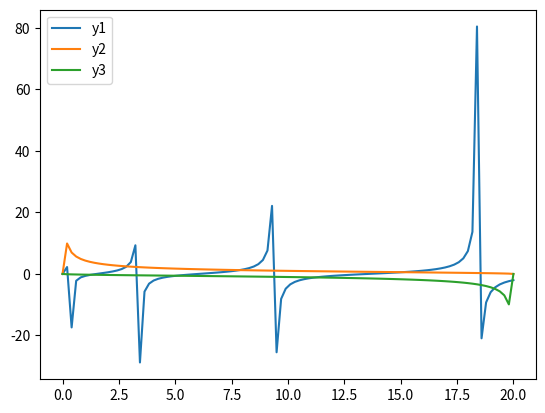

This chart was generated by the following Python code:
import numpy as np
import matplotlib.pyplot as plt
import scipy.constants as constants

"""
electron mass	9.10938356e-31 kg
electron mass energy equivalent	8.18710565e-14 J
electron mass energy equivalent in MeV	0.5109989461 MeV
"""
"""
Planck constant over 2 pi	1.0545718e-34 J s
Planck constant over 2 pi in eV s	6.582119514e-16 eV s
"""

hbar = constants.hbar
electron_mass = constants.electron_mass
eV = constants.electron_volt

E_vals_graph = np.linspace(0, 20, 100)
E_vals_calc = np.linspace(0, 20, 100000)

# theoretical value
def calc_y1(E, w=1e-9):
    inner = ((w ** 2) * electron_mass * E) / (2 * (hbar ** 2))
    return np.tan(np.sqrt(eV * inner))

# even numbered states
def calc_y2(E, V=20):
    if E == 0:
        return 0
    return np.sqrt((V - E) / E)


# odd numbered states
def calc_y3(E, V=20):
    if V - E == 0:
        return 0
    return - np.sqrt((E) / (V - E))


def calc_y(func, E_vals):
    return list(map(lambda E: func(E), E_vals))


# Calculate energy levels
y1_calc = calc_y(calc_y1, E_vals_calc)
y2_calc = calc_y(calc_y2, E_vals_calc)
y3_calc = calc_y(calc_y3, E_vals_calc)


def find_energy_levels():
    cur_energy_level = 1
    energy_levels = []
    # loop through all E_vals, comparing the theoretical either with odd or even energy calculations
    for i in range(len(E_vals_calc)):
        if i == 0:
            continue
        if cur_energy_level % 2 != 0:
            # odd energy state, so check y3
            if np.abs(y1_calc[i] - y3_calc[i]) < .0001:
                energy_levels.append(y3_calc[i])
                cur_energy_level += 1
        else:
            # even energy state, so check y2
            if np.abs(y1_calc[i] - y2_calc[i]) < .0001:
                energy_levels.append(y2_calc[i])
                cur_energy_level += 1
        if len(energy_levels) == 6:
            return energy_levels

    return energy_levels


fig, ax = plt.subplots()

y1 = calc_y(calc_y1, E_vals_graph)
y2 = calc_y(calc_y2, E_vals_graph)
y3 = calc_y(calc_y3, E_vals_graph)

ax.plot(E_vals_graph, y1, label="y1")
ax.plot(E_vals_graph, y2, label="y2")
ax.plot(E_vals_graph, y3, label="y3")
ax.legend()
plt.show()
